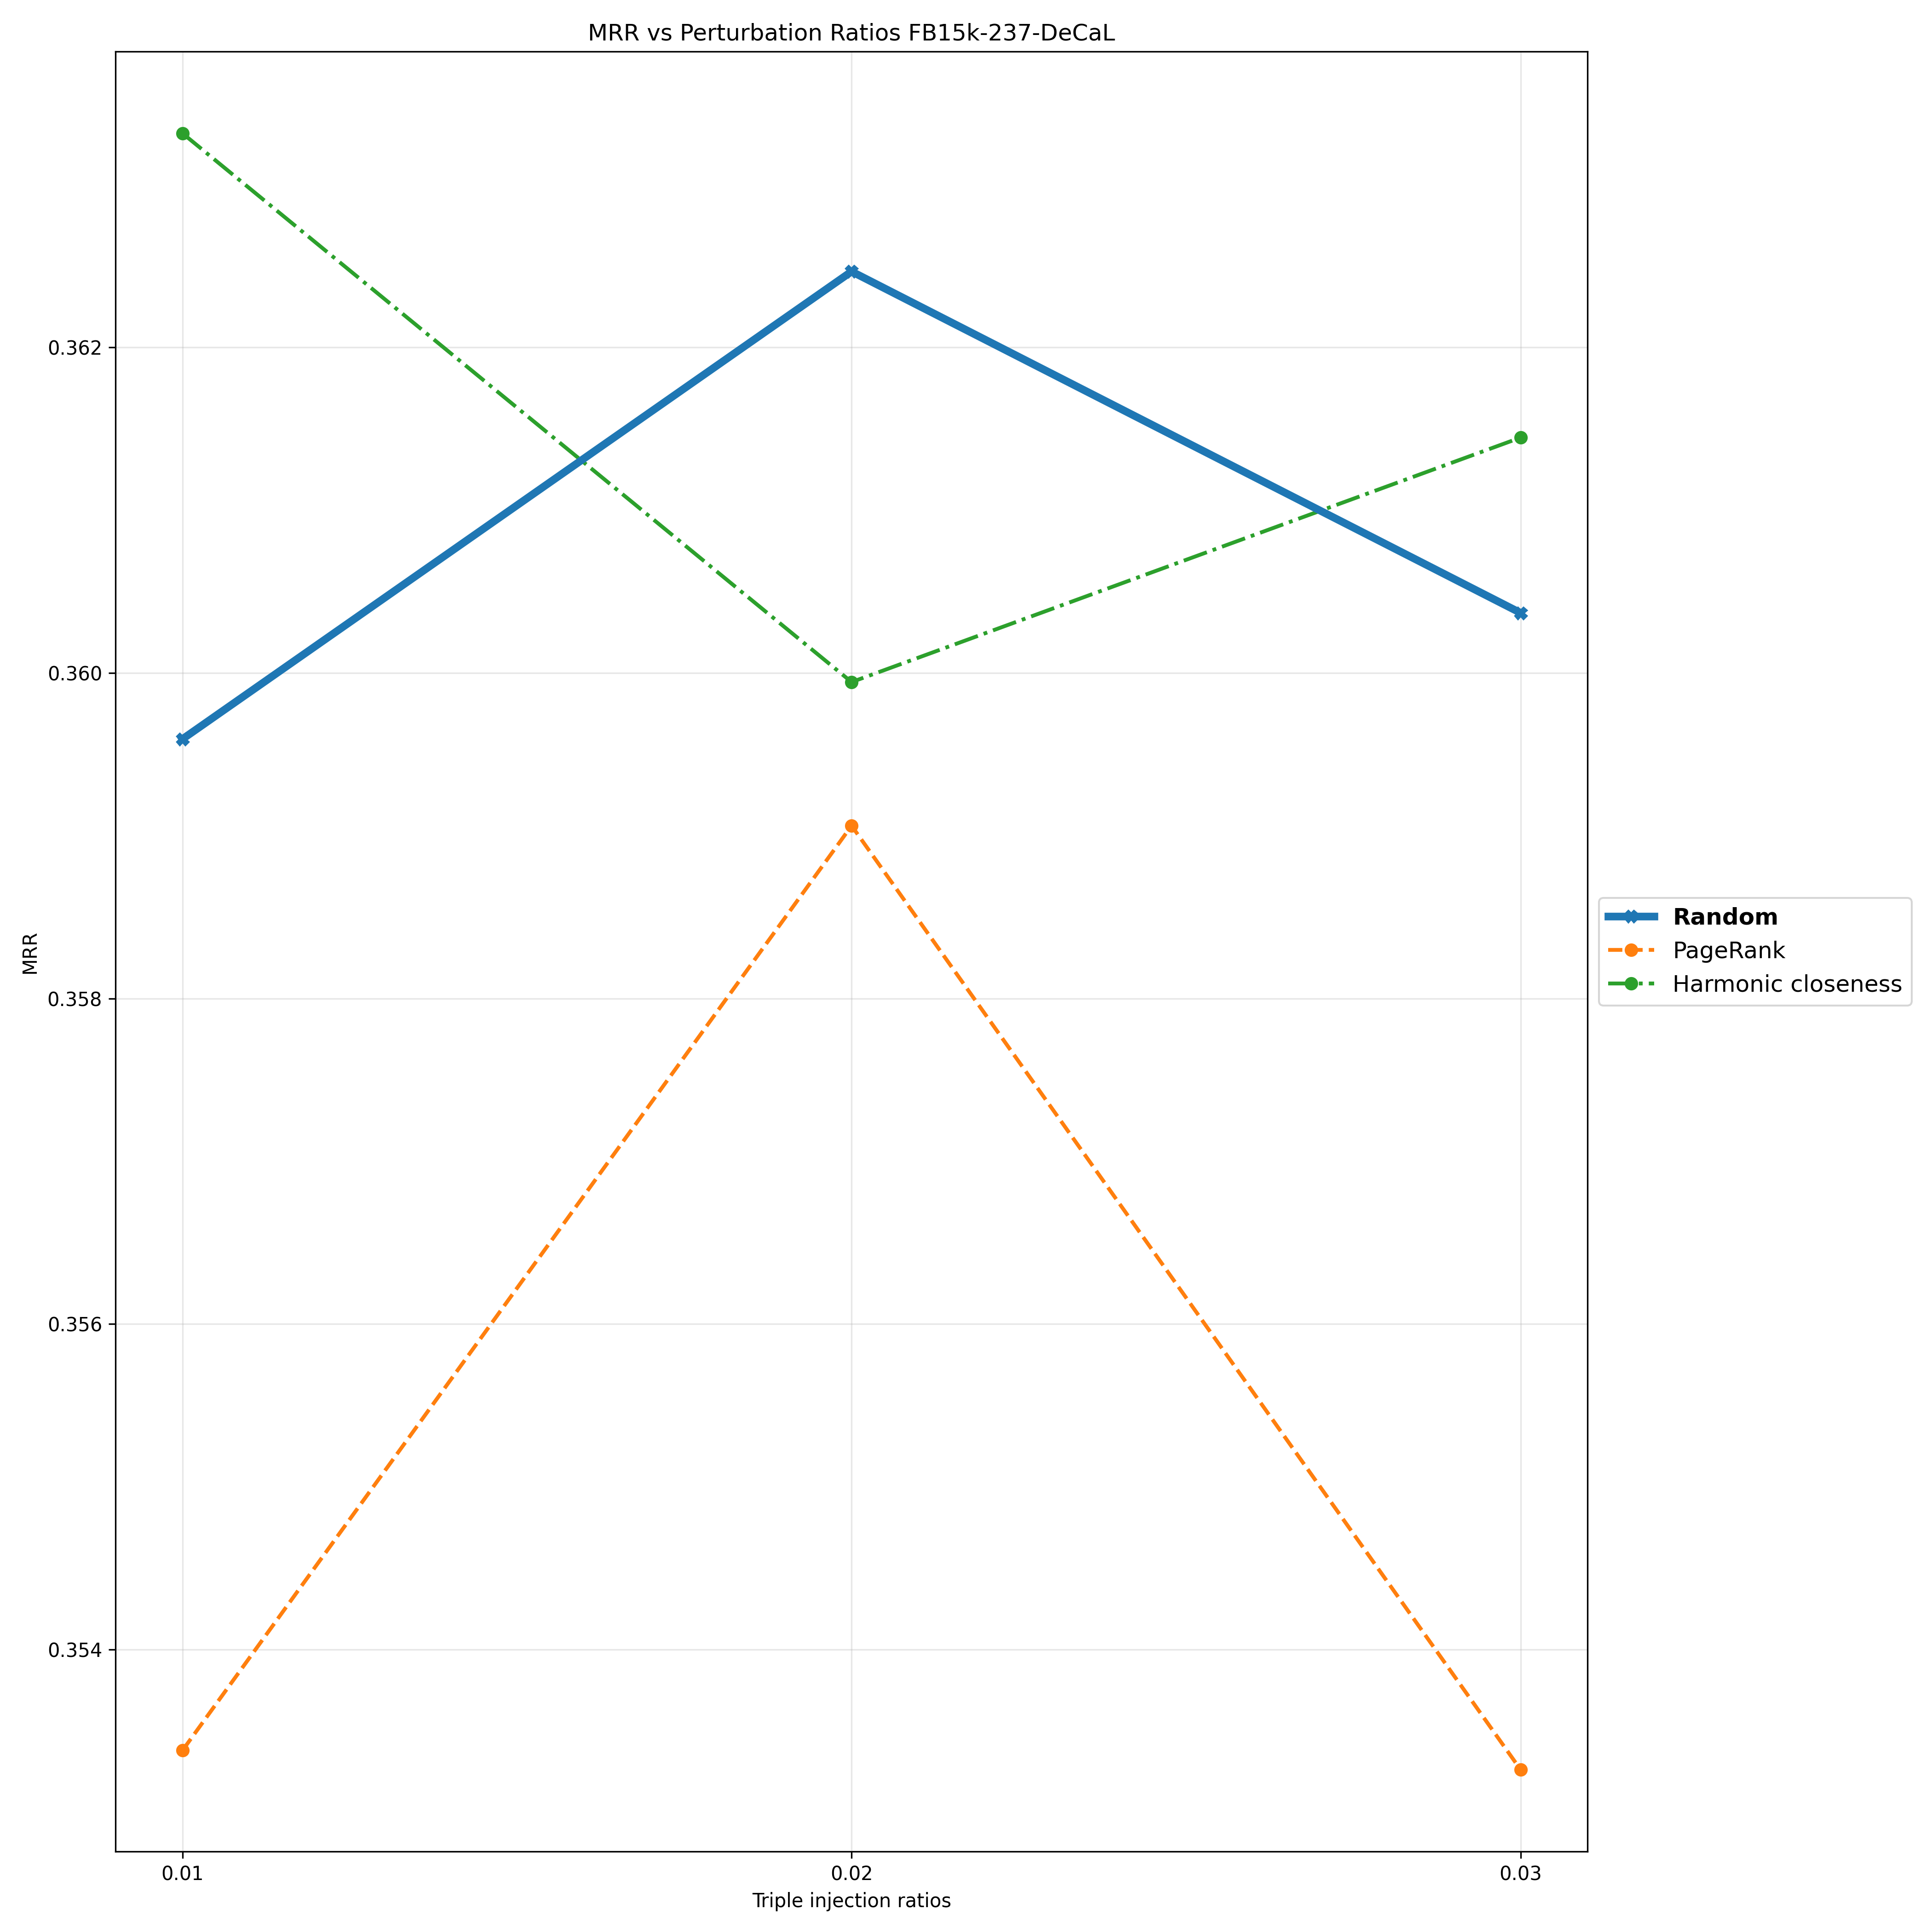

The table this chart was drawn from, first rows:
Triple Injection Ratios, 0.01, 0.02, 0.03
Random, 0.3596, 0.3625, 0.3604
PageRank, 0.3534, 0.3591, 0.3533
Harmonic closeness, 0.3633, 0.3599, 0.3614
